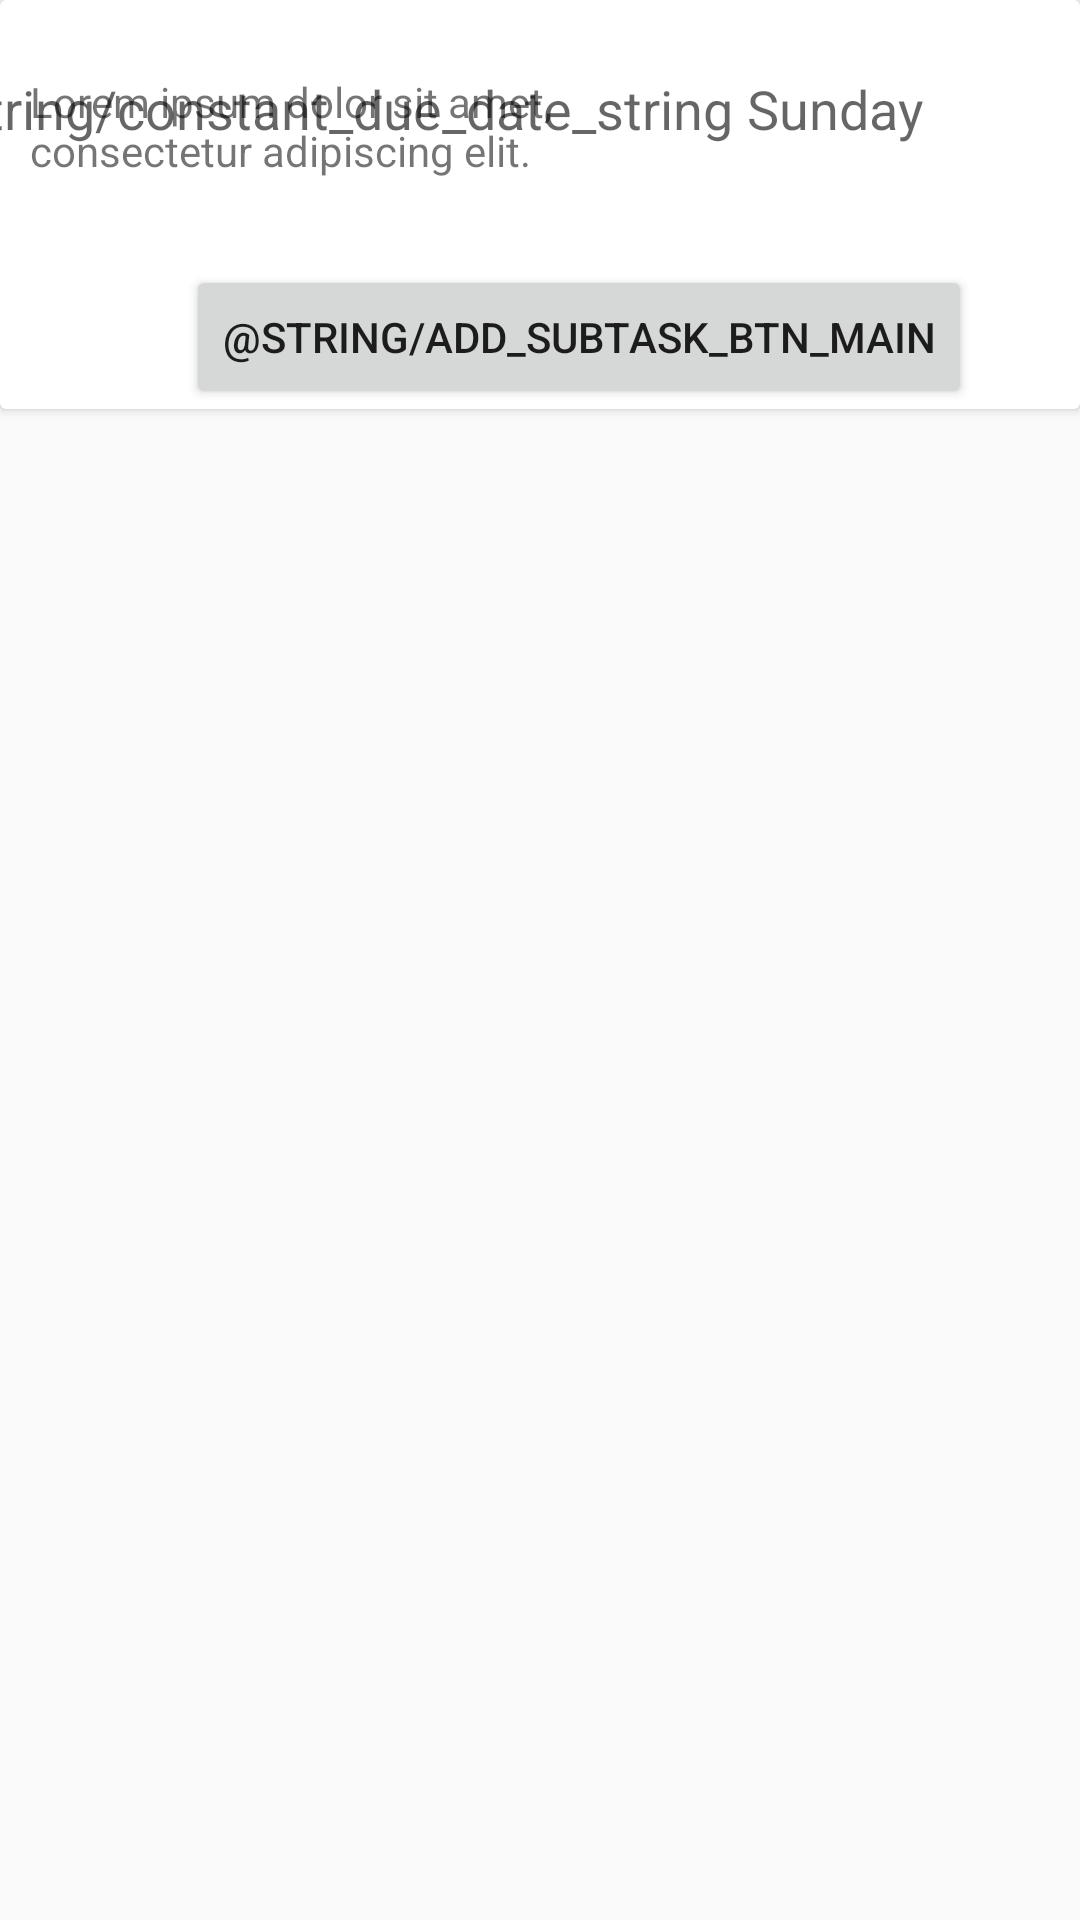

Android layout source for this screen:
<!-- AndroidManifest.xml: application theme AppTheme -->
<!-- res/layout/task_dialog_fragment.xml -->
<?xml version="1.0" encoding="utf-8"?>
<androidx.constraintlayout.widget.ConstraintLayout xmlns:android="http://schemas.android.com/apk/res/android"
    xmlns:app="http://schemas.android.com/apk/res-auto"
    xmlns:tools="http://schemas.android.com/tools"
    android:layout_width="match_parent"
    android:layout_height="match_parent">

    <androidx.cardview.widget.CardView
        android:id="@+id/cardView3"
        android:layout_width="match_parent"
        android:layout_height="wrap_content"
        app:layout_constraintStart_toStartOf="parent"
        app:layout_constraintTop_toTopOf="parent">

        <androidx.constraintlayout.widget.ConstraintLayout
            android:layout_width="match_parent"
            android:layout_height="match_parent">

            <TextView
                android:id="@+id/textView"
                android:layout_width="wrap_content"
                android:layout_height="wrap_content"
                android:layout_marginStart="10dp"
                android:layout_marginTop="24dp"
                android:layout_marginEnd="5dp"
                android:text="@string/constant_due_date_string"
                android:textAppearance="@style/TextAppearance.AppCompat.Medium"
                app:layout_constraintEnd_toStartOf="@+id/task_due_date_expanded"
                app:layout_constraintHorizontal_bias="1.0"
                app:layout_constraintStart_toEndOf="@+id/task_desc_expanded"
                app:layout_constraintTop_toTopOf="parent" />

            <TextView
                android:id="@+id/task_due_date_expanded"
                android:layout_width="wrap_content"
                android:layout_height="wrap_content"
                android:layout_marginTop="24dp"
                android:layout_marginEnd="52dp"
                android:text="@string/default_day"
                android:textAppearance="@style/TextAppearance.AppCompat.Medium"
                app:layout_constraintEnd_toEndOf="parent"
                app:layout_constraintTop_toTopOf="parent" />

            <TextView
                android:id="@+id/task_desc_expanded"
                android:layout_width="wrap_content"
                android:layout_height="wrap_content"
                android:maxWidth="200dp"
                android:layout_marginLeft="10dp"
                android:text="@string/default_text"
                app:layout_constraintBottom_toBottomOf="parent"
                app:layout_constraintStart_toStartOf="parent"
                app:layout_constraintTop_toTopOf="parent"
                app:layout_constraintVertical_bias="0.24" />

            <Button
                android:id="@+id/add_subtask_btn"
                android:layout_width="wrap_content"
                android:layout_height="wrap_content"
                android:layout_marginTop="40dp"
                android:layout_marginEnd="36dp"
                android:text="@string/add_subtask_btn_main"
                app:layout_constraintEnd_toEndOf="parent"
                app:layout_constraintTop_toBottomOf="@+id/task_due_date_expanded" />

        </androidx.constraintlayout.widget.ConstraintLayout>

    </androidx.cardview.widget.CardView>

    <androidx.recyclerview.widget.RecyclerView
    android:id="@+id/subtask_recyclerView"
    android:layout_width="match_parent"
    android:layout_height="256dp"
    android:scrollbars="vertical"
    android:scrollingCache="true"
    app:layout_constraintStart_toStartOf="parent"
    app:layout_constraintTop_toBottomOf="@+id/cardView3" />

</androidx.constraintlayout.widget.ConstraintLayout>
<!-- resources referenced by this layout -->
<resources>
  <string name="default_day">Sunday</string>
  <string name="default_text">Lorem ipsum dolor sit amet, consectetur adipiscing elit.</string>
  <style name="AppTheme" parent="Theme.AppCompat.Light.NoActionBar">
          
          <item name="colorPrimary">@color/colorPrimary</item>
          <item name="colorPrimaryDark">@color/colorPrimaryDark</item>
          <item name="colorAccent">@color/colorAccent</item>
      </style>
  <color name="colorPrimary">#1976D2</color>
  <color name="colorPrimaryDark">#1565C0</color>
  <color name="colorAccent">#FF4081</color>
</resources>
